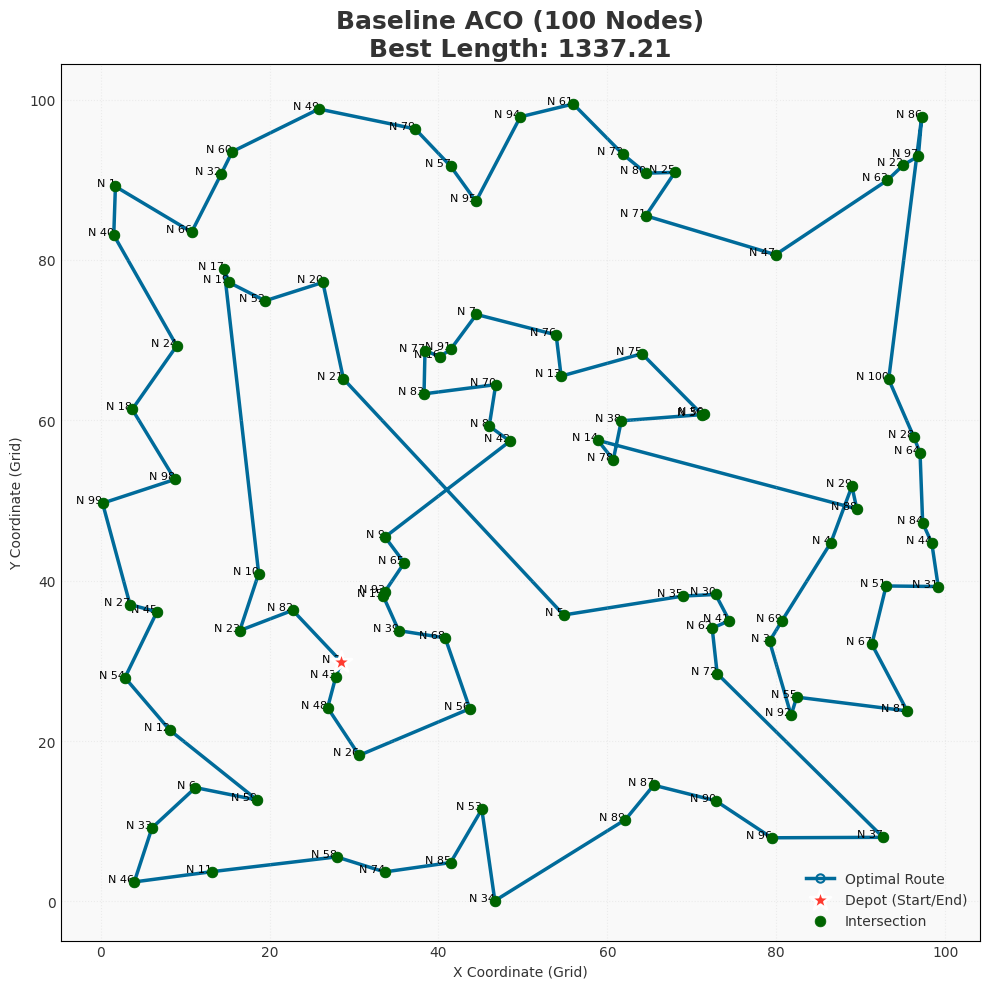
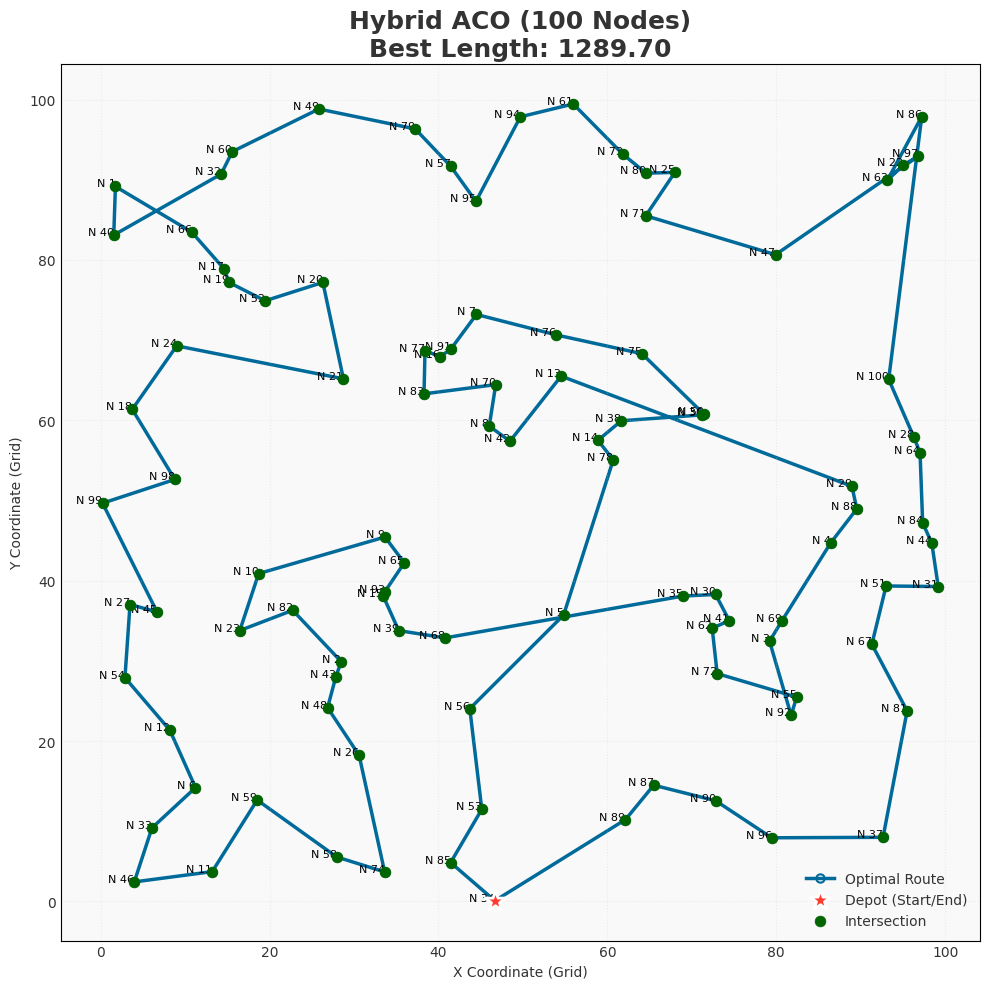
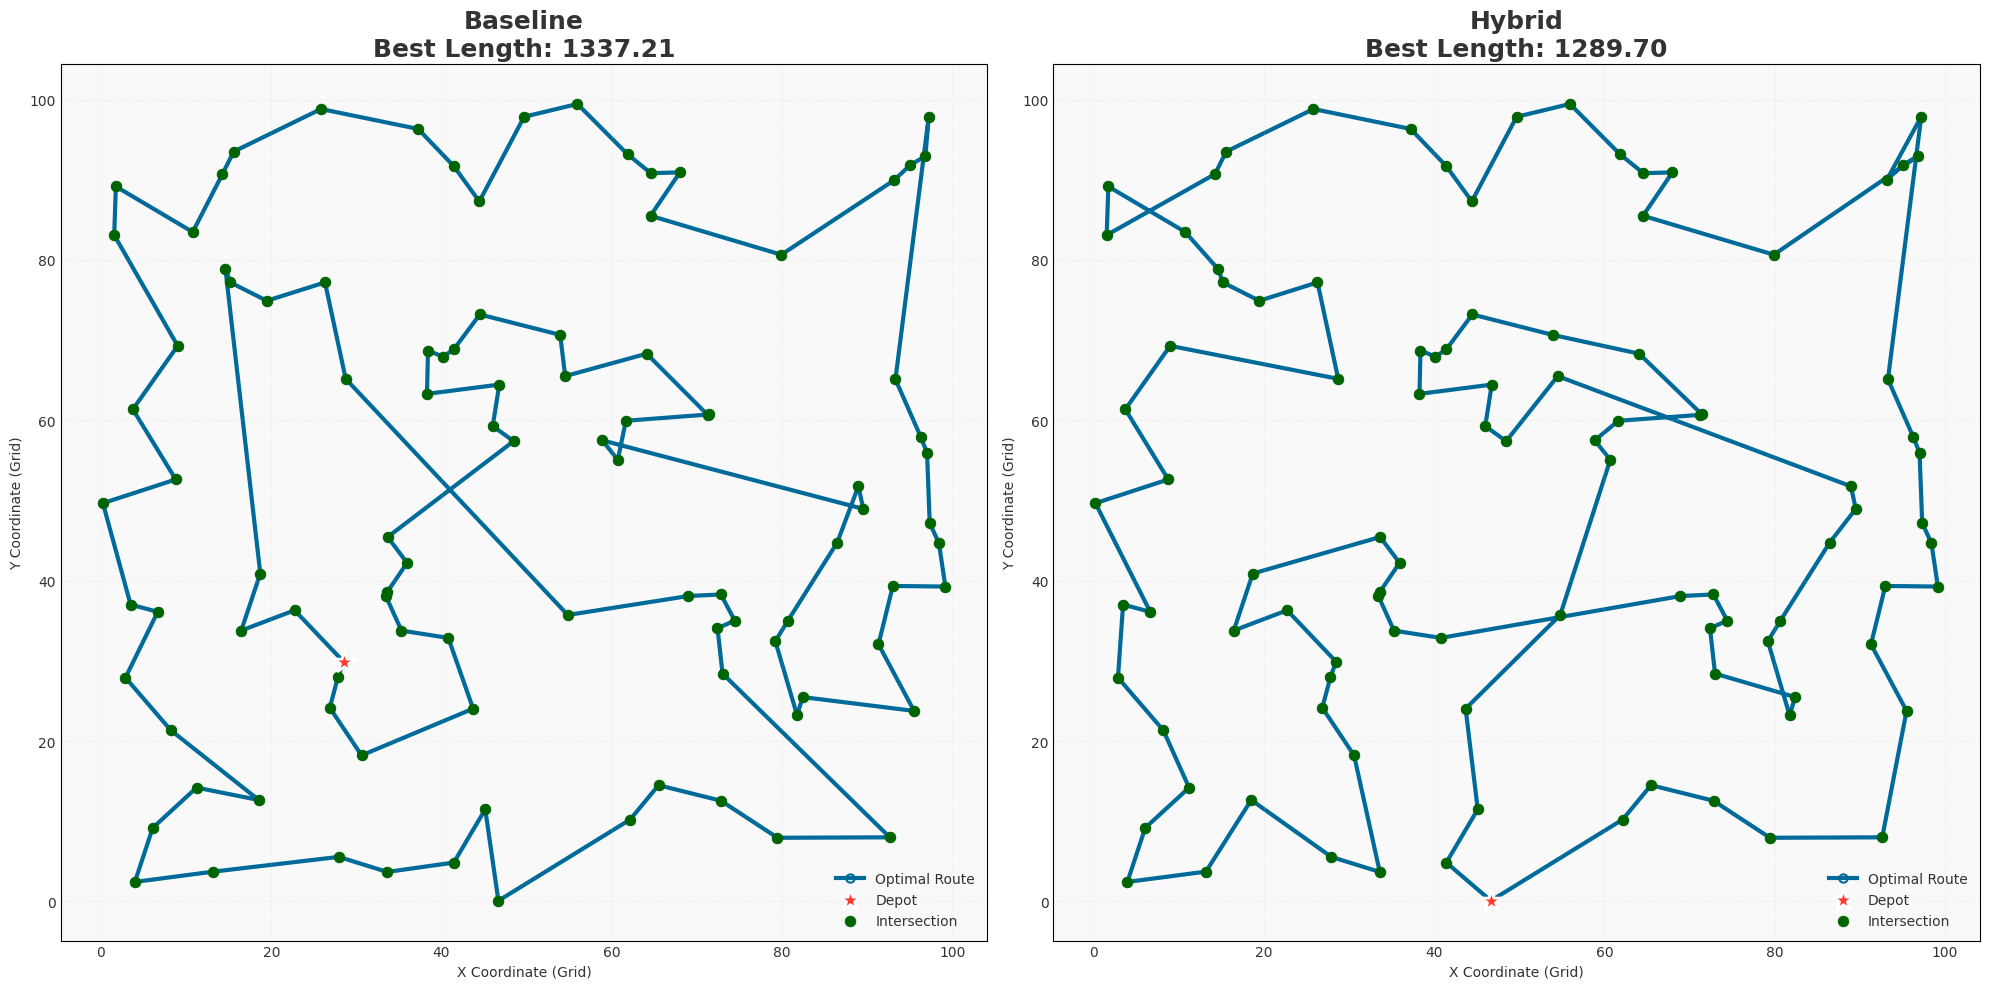

These charts were generated, in order, by the following Python code:
import numpy as np
import matplotlib.pyplot as plt
import random
import time


# -------------------------
# Core Utility Functions
# -------------------------
def create_node(num_node=100):
    """Create a set of node with random coordinates and labels."""
    node = np.random.uniform(0, 100, size=(num_node, 2))
    labels = [f'N {i + 1}' for i in range(num_node)]
    return node, labels


def compute_distance_matrix(node, peak_hour=False, event_traffic=False):
    """Compute the pairwise distance matrix considering traffic conditions."""
    n = len(node)
    dist_matrix = np.zeros((n, n))

    for i in range(n):
        for j in range(n):
            base_distance = np.linalg.norm(node[i] - node[j])
            traffic_factor = 1.0

            if peak_hour:
                traffic_factor += 0.5
            if event_traffic and random.random() < 0.2:
                traffic_factor += 0.3
            if random.random() < 0.1:
                traffic_factor += 0.2

            dist_matrix[i, j] = base_distance * traffic_factor

    np.fill_diagonal(dist_matrix, 0.0)
    return dist_matrix


def compute_path_length(path, dist_matrix):
    return sum(dist_matrix[path[i], path[i + 1]] for i in range(len(path) - 1))


# -------------------------
# Visualization
# -------------------------

NODE_COLOR_FINAL = '#006400'
NODE_SIZE_FINAL = 60


def visualize_single_route(node, labels, best_path=None, path_length=None, title="Route Visualization"):
    plt.style.use('default')
    fig, ax = plt.subplots(figsize=(10, 10))
    ax.set_facecolor('#F9F9F9')
    ax.tick_params(axis='both', which='both', length=0)

    for i, label in enumerate(labels):
        plt.text(node[i, 0], node[i, 1], label, fontsize=8, ha='right')

    # Draw the Best Path (Route)
    if best_path is not None:
        path_x = node[best_path, 0]
        path_y = node[best_path, 1]

        ax.plot(path_x, path_y,
                color='#006B9A',
                linewidth=2.5,
                alpha=1.0,
                linestyle='-',
                marker='o', markersize=6, markerfacecolor='none', markeredgecolor='#006B9A', markeredgewidth=1.5,
                zorder=1, label='Optimal Route')

        # Highlight Start/End Point (Depot)
        start_node_index = best_path[0]
        ax.scatter(node[start_node_index, 0], node[start_node_index, 1],
                   color='#FF3B30', s=250, zorder=4, marker='*', edgecolor='white', linewidth=2,
                   label='Depot (Start/End)')

    # Draw all node (Nodes) - Layered on top
    ax.scatter(node[:, 0], node[:, 1],
               color=NODE_COLOR_FINAL,
               s=NODE_SIZE_FINAL,
               alpha=1.0,
               edgecolor=NODE_COLOR_FINAL,
               linewidth=0.5,
               zorder=3, label='Intersection')

    # Final Touches
    full_title = f"{title}\nBest Length: {path_length:.2f}" if path_length is not None else title
    ax.set_title(full_title, fontsize=18, fontweight='bold', color='#333333')
    ax.set_xlabel("X Coordinate (Grid)", color='#333333')
    ax.set_ylabel("Y Coordinate (Grid)", color='#333333')
    ax.grid(True, linestyle=':', alpha=0.3, color='#CCCCCC')
    ax.legend(loc='lower right', frameon=False, fontsize=10, labelcolor='#333333')
    ax.tick_params(axis='x', colors='#333333')
    ax.tick_params(axis='y', colors='#333333')
    plt.tight_layout()
    plt.show()  # Pop-up display


def visualize_comparison_side_by_side(nodes, labels, path1, len1, title1, path2, len2, title2):
    plt.style.use('default')
    fig, (ax1, ax2) = plt.subplots(1, 2, figsize=(20, 10))

    # Common styling for both subplots
    for ax in [ax1, ax2]:
        ax.set_facecolor('#F9F9F9')
        ax.tick_params(axis='both', which='both', length=0)
        ax.set_xlabel("X Coordinate (Grid)", color='#333333')
        ax.set_ylabel("Y Coordinate (Grid)", color='#333333')
        ax.grid(True, linestyle=':', alpha=0.3, color='#CCCCCC')
        ax.tick_params(axis='x', colors='#333333')
        ax.tick_params(axis='y', colors='#333333')

        # Draw Paths first
        path = path1 if ax == ax1 else path2
        route_len = len1 if ax == ax1 else len2

        if path is not None:
            path_x = nodes[path, 0]
            path_y = nodes[path, 1]
            ax.plot(path_x, path_y,
                    color='#006B9A', linewidth=3.0, alpha=1.0, linestyle='-',
                    marker='o', markersize=6, markerfacecolor='none', markeredgecolor='#006B9A', markeredgewidth=1.5,
                    zorder=1, label='Optimal Route')
            start_node_index = path[0]
            ax.scatter(nodes[start_node_index, 0], nodes[start_node_index, 1],
                       color='#FF3B30', s=250, zorder=4, marker='*', edgecolor='white', linewidth=2, label='Depot')

        # Draw node (Nodes) on top
        ax.scatter(nodes[:, 0], nodes[:, 1],
                   color=NODE_COLOR_FINAL,
                   s=NODE_SIZE_FINAL,
                   alpha=1.0,
                   edgecolor=NODE_COLOR_FINAL,
                   linewidth=0.5,
                   zorder=3, label='Intersection')

    # Set titles and legends for each subplot
    ax1.set_title(f"{title1}\nBest Length: {len1:.2f}", fontsize=18, fontweight='bold', color='#333333')
    ax1.legend(loc='lower right', frameon=False, fontsize=10, labelcolor='#333333')

    ax2.set_title(f"{title2}\nBest Length: {len2:.2f}", fontsize=18, fontweight='bold', color='#333333')
    ax2.legend(loc='lower right', frameon=False, fontsize=10, labelcolor='#333333')

    plt.tight_layout()
    plt.show()  # Pop-up display


# -------------------------
# Optimization Logic (The Engines)
# -------------------------
def local_search_two_opt_fast(path, dist_matrix):
    """Fast First-Improvement 2-Opt."""
    current_path = path.copy()
    n = len(current_path) - 1

    for i in range(1, n - 1):
        for k in range(i + 1, n):
            u1, v1 = current_path[i - 1], current_path[i]
            u2, v2 = current_path[k], current_path[k + 1]

            if dist_matrix[u1, u2] + dist_matrix[v1, v2] < dist_matrix[u1, v1] + dist_matrix[u2, v2]:
                new_path = current_path[:i] + current_path[i:k + 1][::-1] + current_path[k + 1:]
                return new_path, compute_path_length(new_path, dist_matrix)

    return current_path, compute_path_length(current_path, dist_matrix)


def apply_abc(elite_solutions, dist_matrix, onlooker_count=10, limit=10):
    """ABC Refinement logic."""
    population = [list(sol[0]) for sol in elite_solutions]
    fitness = [sol[1] for sol in elite_solutions]
    trials = [0] * len(population)

    # 1. Employed Bees
    for i in range(len(population)):
        cand, cand_len = local_search_two_opt_fast(population[i], dist_matrix)
        if cand_len < fitness[i]:
            population[i], fitness[i], trials[i] = cand, cand_len, 0
        else:
            trials[i] += 1

    # 2. Onlooker Bees
    inv_fit = [1.0 / (f + 1e-9) for f in fitness]
    total_inv = sum(inv_fit)
    probs = [x / total_inv for x in inv_fit] if total_inv > 0 else [1 / len(fitness)] * len(fitness)

    for _ in range(onlooker_count):
        idx = random.choices(range(len(population)), probs)[0]
        cand, cand_len = local_search_two_opt_fast(population[idx], dist_matrix)
        if cand_len < fitness[idx]:
            population[idx], fitness[idx], trials[idx] = cand, cand_len, 0

    # 3. Scout Bees
    for i in range(len(population)):
        if trials[i] >= limit:
            # Reset this bee with a random path (simple shuffle)
            new_path = list(range(dist_matrix.shape[0]))
            random.shuffle(new_path)
            new_path.append(new_path[0])
            population[i] = new_path
            fitness[i] = compute_path_length(new_path, dist_matrix)
            trials[i] = 0

    return [(population[i], fitness[i]) for i in range(len(population))]


def ant_colony_optimization_engine(node, dist_matrix, n_ants, n_iterations, Q, rho, alpha, beta, elite_k):
    """Generic ACO Engine."""
    n = len(node)
    pheromone_matrix = np.ones_like(dist_matrix) + 1e-6
    best_path, best_path_length = None, float('inf')

    for iteration in range(n_iterations):
        ants_paths = []
        for _ in range(n_ants):
            path = [random.randint(0, n - 1)]
            visited = {path[0]}
            current = path[0]

            for _ in range(n - 1):
                unvisited = [j for j in range(n) if j not in visited]
                if not unvisited: break

                # Vectorized-like probability calculation
                probs = []
                for j in unvisited:
                    p = (pheromone_matrix[current, j] ** alpha) * ((1.0 / (dist_matrix[current, j] + 1e-9)) ** beta)
                    probs.append(p)

                total = sum(probs)
                if total <= 0:
                    next_node = random.choice(unvisited)
                else:
                    next_node = random.choices(unvisited, [p / total for p in probs])[0]

                path.append(next_node)
                visited.add(next_node)
                current = next_node

            path.append(path[0])
            ants_paths.append((path, compute_path_length(path, dist_matrix)))

        # Update Best
        iter_best = min(ants_paths, key=lambda x: x[1])
        if iter_best[1] < best_path_length:
            best_path, best_path_length = iter_best[0][:], iter_best[1]

        # Hybrid Refinement & Pheromone Update
        ants_paths.sort(key=lambda x: x[1])
        if elite_k > 0:
            refined = apply_abc(ants_paths[:elite_k], dist_matrix)
            ants_paths[:elite_k] = refined
            # Update global best again if refinement found something better
            if refined[0][1] < best_path_length:
                best_path, best_path_length = refined[0][0][:], refined[0][1]

        pheromone_matrix *= (1 - rho)
        for path, length in ants_paths[:max(len(ants_paths) // 2, elite_k)]:  # Deposit for top 50% or elites
            deposit = Q / (length + 1e-9)
            for i in range(len(path) - 1):
                pheromone_matrix[path[i], path[i + 1]] += deposit
                pheromone_matrix[path[i + 1], path[i]] += deposit

        print(f"Iteration {iteration + 1}: Best Path Length = {best_path_length:.4f}")
    return best_path, best_path_length


# -------------------------
# Configuration Wrappers (The Interface)
# -------------------------
def run_baseline_aco(node, dist_matrix):
    """Runs Standard ACO with predefined settings."""
    # Configuration
    params = {
        'n_ants': 30,
        'n_iterations': 50,
        'Q': 100,
        'rho': 0.2,
        'alpha': 1.0,
        'beta': 2.0,
        'elite_k': 0  # Disable Hybrid
    }

    start = time.time()
    path, length = ant_colony_optimization_engine(node, dist_matrix, **params)
    duration = time.time() - start
    return path, length, duration


def run_hybrid_aco(node, dist_matrix):
    """Runs Hybrid ACO+ABC with tuned settings."""
    # Configuration
    params = {
        'n_ants': 30,
        'n_iterations': 50,
        'Q': 100,
        'rho': 0.2,
        'alpha': 1.0,
        'beta': 2.0,
        'elite_k': 10  # Enable Hybrid (Refine top 5)
    }

    start = time.time()
    path, length = ant_colony_optimization_engine(node, dist_matrix, **params)
    duration = time.time() - start
    return path, length, duration


# -------------------------
# Main Execution
# -------------------------
if __name__ == "__main__":
    # Global Seed based on time (Changes every run)
    SEED = 48

    # ==========================================
    # TEST 1: 100 NODES (Fast Check)
    # ==========================================
    N_NODES_1 = 100

    print(f"🚀 Running Comparison: {N_NODES_1} node (Seed: {SEED})\n")

    # --- 1A. Baseline (100 Nodes) ---
    print("1. Running Baseline ACO...")
    random.seed(SEED)
    np.random.seed(SEED)
    nodes, labels = create_node(N_NODES_1)
    dists = compute_distance_matrix(nodes, peak_hour=True)

    path_base_1, len_base_1, time_base_1 = run_baseline_aco(nodes, dists)

    # --- 1B. Hybrid (100 Nodes - Strict Reset) ---
    print("\n2. Running Hybrid ACO+ABC...")
    random.seed(SEED)
    np.random.seed(SEED)
    nodes, labels = create_node(N_NODES_1)
    dists = compute_distance_matrix(nodes, peak_hour=True)

    path_hyb_1, len_hyb_1, time_hyb_1 = run_hybrid_aco(nodes, dists)

    # --- Results 1 ---
    print("\n" + "=" * 45)
    print(f"          RESULTS: {N_NODES_1} node")
    print("-" * 45)
    print(f"{'Algorithm':<20} | {'Length':<10} | {'Time (s)':<10}")
    print("-" * 45)
    print(f"{'ACO Only':<20} | {len_base_1:<10.4f} | {time_base_1:<10.2f}")
    print(f"{'Hybrid ACO+ABC':<20} | {len_hyb_1:<10.4f} | {time_hyb_1:<10.2f}")
    print("=" * 45 + "\n")

    # Visuals for 100 Nodes
    visualize_single_route(nodes, labels, path_base_1, len_base_1, f"Baseline ACO ({N_NODES_1} Nodes)")
    visualize_single_route(nodes, labels, path_hyb_1, len_hyb_1, f"Hybrid ACO ({N_NODES_1} Nodes)")
    visualize_comparison_side_by_side(nodes, labels, path_base_1, len_base_1, "Baseline",
                                      path_hyb_1, len_hyb_1, "Hybrid")

    # # ==========================================
    # # TEST 2: 500 NODES (Stress Test)
    # # ==========================================
    # N_NODES_2 = 300

    # print(f"\n\n🚀 Running Comparison: {N_NODES_2} node (Seed: {SEED})")

    # # --- 2A. Baseline (300 Nodes) ---
    # print("1. Running Baseline ACO...")
    # random.seed(SEED)
    # np.random.seed(SEED)
    # nodes_500, labels_500 = create_node(N_NODES_2)
    # dists_500 = compute_distance_matrix(nodes_500, peak_hour=True)

    # path_base_2, len_base_2, time_base_2 = run_baseline_aco(nodes_500, dists_500)

    # # --- 2B. Hybrid (300 Nodes - Strict Reset) ---
    # print("2. Running Hybrid ACO+ABC...")
    # random.seed(SEED)
    # np.random.seed(SEED)
    # nodes_500, labels_500 = create_node(N_NODES_2)
    # dists_500 = compute_distance_matrix(nodes_500, peak_hour=True)

    # path_hyb_2, len_hyb_2, time_hyb_2 = run_hybrid_aco(nodes_500, dists_500)

    # # --- Results 2 ---
    # print("\n" + "="*45)
    # print(f"RESULTS: {N_NODES_2} node")
    # print("-" * 45)
    # print(f"{'Algorithm':<20} | {'Length':<10} | {'Time (s)':<10}")
    # print("-" * 45)
    # print(f"{'ACO Only':<20} | {len_base_2:<10.4f} | {time_base_2:<10.2f}")
    # print(f"{'Hybrid ACO+ABC':<20} | {len_hyb_2:<10.4f} | {time_hyb_2:<10.2f}")
    # print("="*45 + "\n")

    # # Visuals for 500 Nodes (Side-by-Side is best for large maps)
    # visualize_comparison_side_by_side(nodes_500, labels_500,
    #                                   path_base_2, len_base_2, f"Baseline ({N_NODES_2})",
    #                                   path_hyb_2, len_hyb_2, f"Hybrid ({N_NODES_2})")